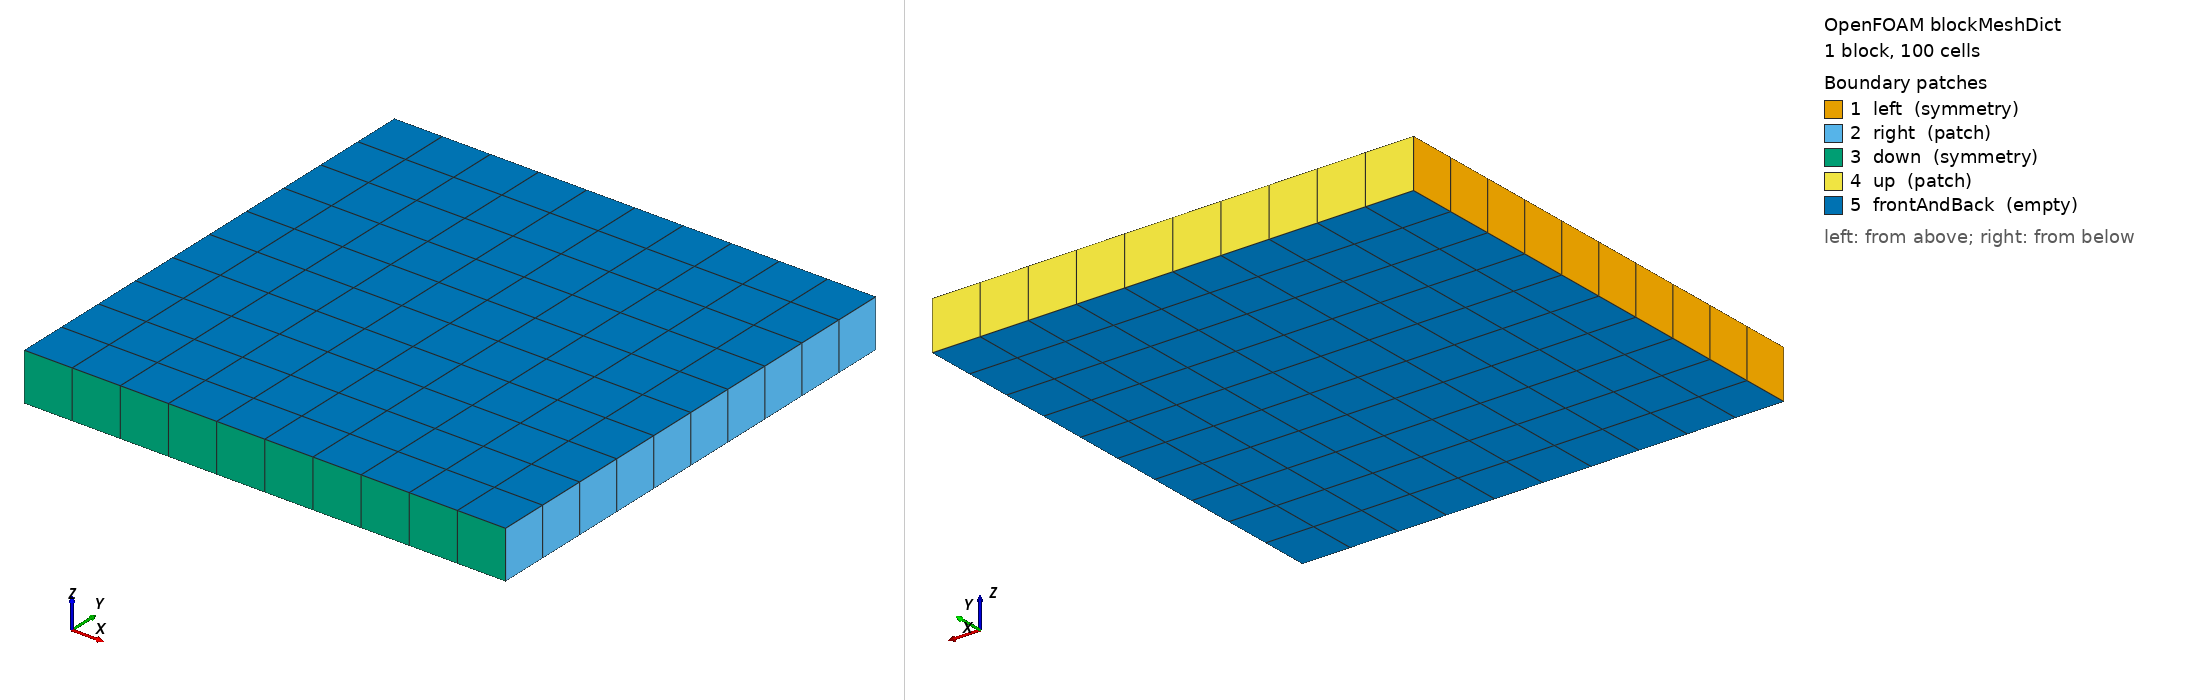

OpenFOAM case: the mesh blockMesh builds from blockMeshDict, 1 block(s), 100 cells. Boundary patches (legend numbers): 1 left (symmetry), 2 right (patch), 3 down (symmetry), 4 up (patch), 5 frontAndBack (empty). Left view from above one corner, right view from below the opposite corner. Boundary conditions: 2 field file(s) under 0/; 5 of 5 drawn patches have an entry in a shipped field file.

=== system/blockMeshDict ===
/*--------------------------------*- C++ -*----------------------------------*\
| solids4foam: solid mechanics and fluid-solid interaction simulations        |
| Version:     v2.4                                                           |
| Web:         https://solids4foam.github.io                                  |
| Disclaimer:  This offering is not approved or endorsed by OpenCFD Limited,  |
|              producer and distributor of the OpenFOAM software via          |
|              www.openfoam.com, and owner of the OPENFOAM® and OpenCFD®      |
|              trade marks.                                                   |
\*---------------------------------------------------------------------------*/
FoamFile
{
    version     2.0;
    format      ascii;
    class       dictionary;
    location    "system";
    object      blockMeshDict;
}
// * * * * * * * * * * * * * * * * * * * * * * * * * * * * * * * * * * * * * //

scale 1;

vertices
(
    (0 0 0)
    (1 0 0)
    (1 1 0)
    (0 1 0)
    (0 0 0.1)
    (1 0 0.1)
    (1 1 0.1)
    (0 1 0.1)
);

blocks
(
    hex (0 1 2 3 4 5 6 7) (10 10 1) simpleGrading (1 1 1)
);

edges
(
);

patches
(
    symmetry left
    (
        (0 4 7 3)
    )

    patch right
    (
        (1 2 6 5)
    )

    symmetry down
    (
        (0 1 5 4)
    )

    patch up
    (
        (3 7 6 2)
    )

    empty frontAndBack
    (
        (0 3 2 1)
        (4 5 6 7)
    )
);

mergePatchPairs
(
);

// ************************************************************************* //


=== 0/D ===
/*--------------------------------*- C++ -*----------------------------------*\
| solids4foam: solid mechanics and fluid-solid interaction simulations        |
| Version:     v2.4                                                           |
| Web:         https://solids4foam.github.io                                  |
| Disclaimer:  This offering is not approved or endorsed by OpenCFD Limited,  |
|              producer and distributor of the OpenFOAM software via          |
|              www.openfoam.com, and owner of the OPENFOAM® and OpenCFD®      |
|              trade marks.                                                   |
\*---------------------------------------------------------------------------*/
FoamFile
{
    version     2.0;
    format      ascii;
    class       volVectorField;
    location    "0";
    object      D;
}
// * * * * * * * * * * * * * * * * * * * * * * * * * * * * * * * * * * * * * //

dimensions      [0 1 0 0 0 0 0];

internalField   uniform (0 0 0);

boundaryField
{
    left
    {
        type            solidSymmetry;
        patchType       symmetry;
        value           uniform (0 0 0);
    }

    down
    {
        type            solidSymmetry;
        patchType       symmetry;
        value           uniform (0 0 0);
    }

    right
    {
        type            solidTraction;
        traction        uniform (0 0 0);
        pressure        uniform 0;
        value           uniform (0 0 0);
    }

    up
    {
        type            solidTraction;
        traction        uniform (0 0 0);
        pressure        uniform 0;
        value           uniform (0 0 0);
    }

    frontAndBack
    {
        type            empty;
    }
}

// ************************************************************************* //


=== 0/T ===
/*--------------------------------*- C++ -*----------------------------------*\
| solids4foam: solid mechanics and fluid-solid interaction simulations        |
| Version:     v2.4                                                           |
| Web:         https://solids4foam.github.io                                  |
| Disclaimer:  This offering is not approved or endorsed by OpenCFD Limited,  |
|              producer and distributor of the OpenFOAM software via          |
|              www.openfoam.com, and owner of the OPENFOAM® and OpenCFD®      |
|              trade marks.                                                   |
\*---------------------------------------------------------------------------*/
FoamFile
{
    version     2.0;
    format      ascii;
    class       volScalarField;
    location    "0";
    object      T;
}
// * * * * * * * * * * * * * * * * * * * * * * * * * * * * * * * * * * * * * //

dimensions      [0 0 0 1 0 0 0];

internalField   uniform 400;

boundaryField
{
    left
    {
        type            symmetry;
    }

    down
    {
        type            symmetry;
    }

    right
    {
        type            fixedValue;
        value           uniform 400;
    }

    up
    {
        type            fixedValue;
        value           uniform 400;
    }

    frontAndBack
    {
        type            empty;
    }
}

// ************************************************************************* //
